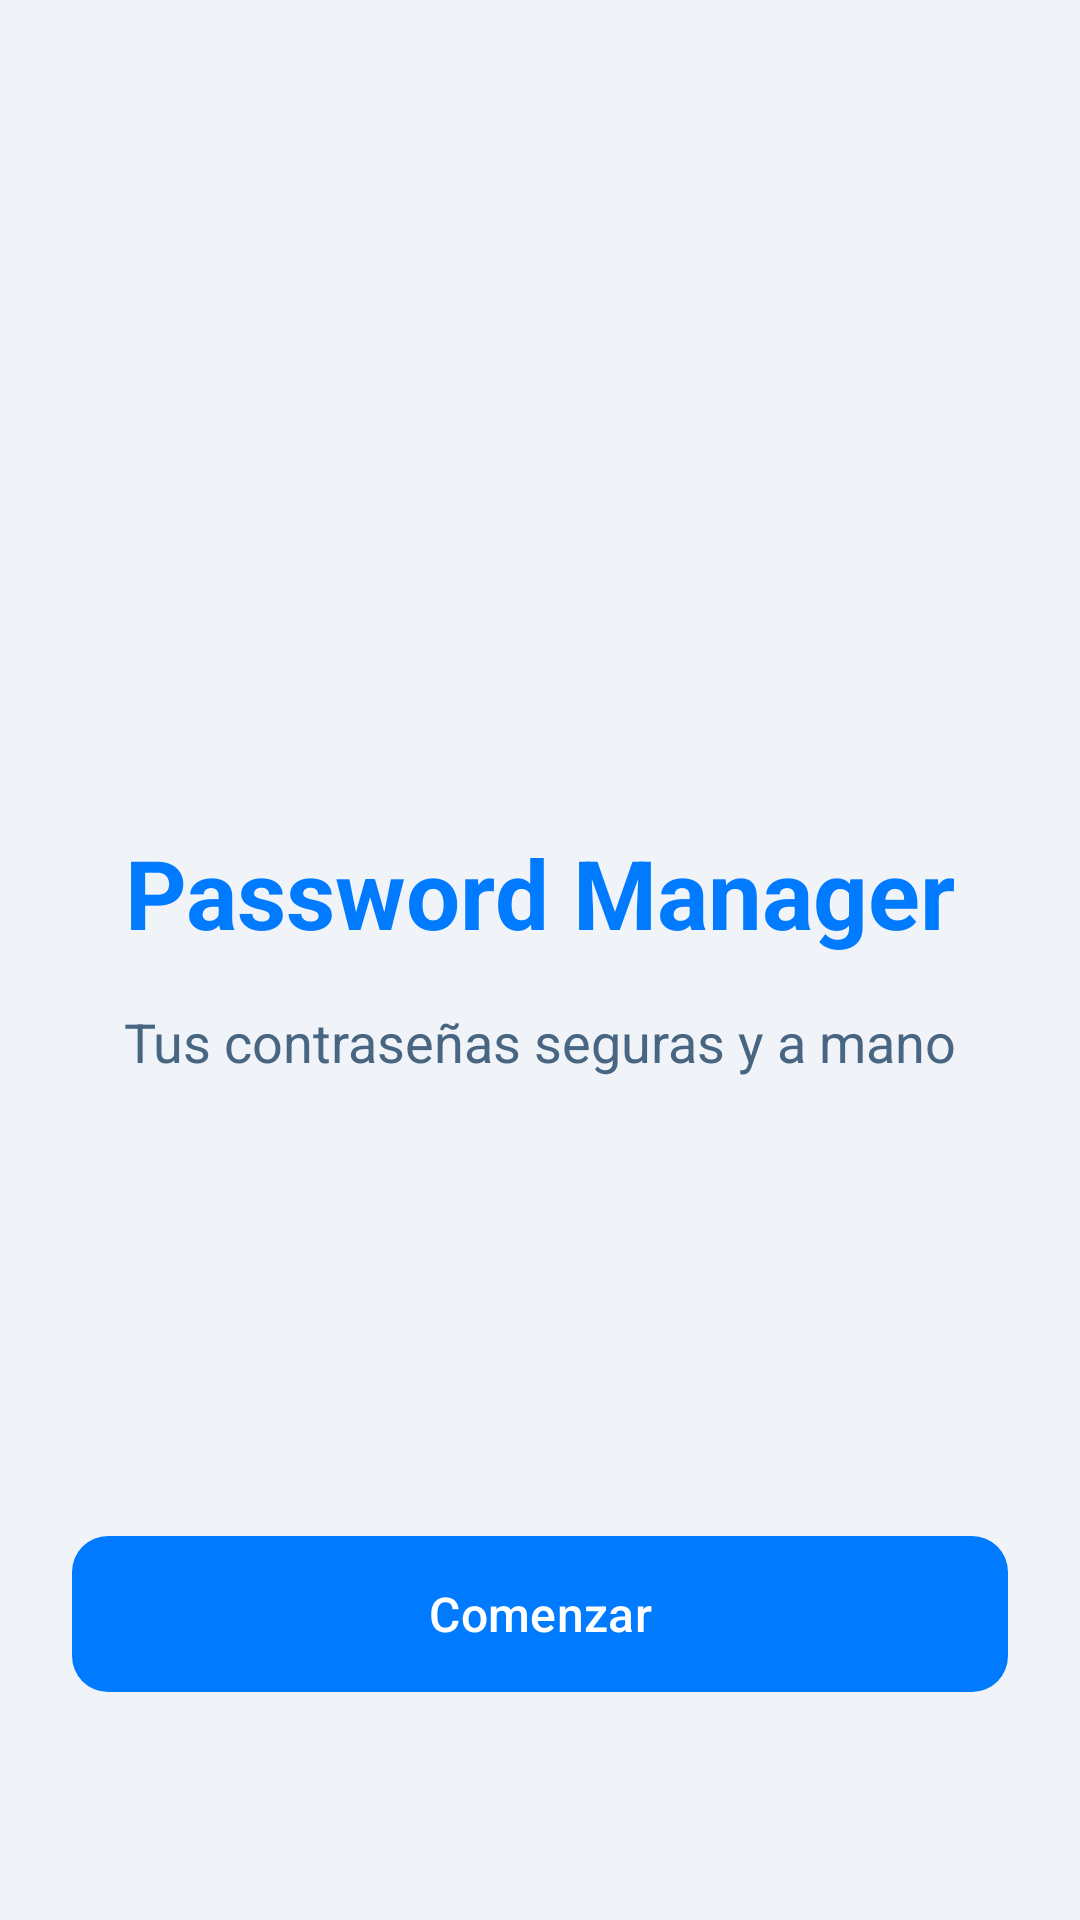

The Android layout XML behind this screen, and the referenced resources:
<!-- AndroidManifest.xml: application theme Theme.PaasswordManager -->
<!-- res/layout/activity_welcome.xml -->
<?xml version="1.0" encoding="utf-8"?>
<androidx.constraintlayout.widget.ConstraintLayout xmlns:android="http://schemas.android.com/apk/res/android"
    xmlns:app="http://schemas.android.com/apk/res-auto"
    android:layout_width="match_parent"
    android:layout_height="match_parent"
    android:background="@color/background"
    android:padding="24dp">

    <ImageView
        android:id="@+id/ivLogo"
        android:layout_width="120dp"
        android:layout_height="120dp"
        android:layout_marginTop="100dp"
        android:src="@mipmap/ic_launcher"
        app:layout_constraintEnd_toEndOf="parent"
        app:layout_constraintStart_toStartOf="parent"
        app:layout_constraintTop_toTopOf="parent" />

    <TextView
        android:id="@+id/tvWelcomeTitle"
        android:layout_width="wrap_content"
        android:layout_height="wrap_content"
        android:layout_marginTop="32dp"
        android:text="@string/welcome_title"
        android:textColor="@color/primary"
        android:textSize="32sp"
        android:textStyle="bold"
        app:layout_constraintEnd_toEndOf="parent"
        app:layout_constraintStart_toStartOf="parent"
        app:layout_constraintTop_toBottomOf="@id/ivLogo" />

    <TextView
        android:id="@+id/tvWelcomeSubtitle"
        android:layout_width="wrap_content"
        android:layout_height="wrap_content"
        android:layout_marginTop="16dp"
        android:text="@string/welcome_subtitle"
        android:textColor="@color/text_secondary"
        android:textSize="18sp"
        app:layout_constraintEnd_toEndOf="parent"
        app:layout_constraintStart_toStartOf="parent"
        app:layout_constraintTop_toBottomOf="@id/tvWelcomeTitle" />

    <com.google.android.material.button.MaterialButton
        android:id="@+id/btnGetStarted"
        android:layout_width="match_parent"
        android:layout_height="60dp"
        android:layout_marginBottom="48dp"
        android:text="@string/btn_get_started"
        android:textSize="16sp"
        app:cornerRadius="12dp"
        app:layout_constraintBottom_toBottomOf="parent" />

</androidx.constraintlayout.widget.ConstraintLayout>
<!-- resources referenced by this layout -->
<resources>
  <color name="background">#F0F4F8</color>
  <color name="primary">#007BFF</color>
  <color name="text_secondary">#486581</color>
  <!-- mipmap ic_launcher (mipmap-anydpi-v26) -->
  <?xml version="1.0" encoding="utf-8"?>
  <adaptive-icon xmlns:android="http://schemas.android.com/apk/res/android">
      <background android:drawable="@color/black" />
      <foreground>
          <inset android:drawable="@drawable/ic_app_logo" android:inset="15%" />
      </foreground>
  </adaptive-icon>
  <string name="btn_get_started">Comenzar</string>
  <string name="welcome_subtitle">Tus contraseñas seguras y a mano</string>
  <string name="welcome_title">Password Manager</string>
  <style name="Theme.PaasswordManager" parent="Base.Theme.PaasswordManager" />
  <color name="black">#000000</color>
  <style name="Base.Theme.PaasswordManager" parent="Theme.Material3.DayNight.NoActionBar">
          <item name="colorPrimary">@color/primary</item>
          <item name="colorOnPrimary">@color/white</item>
          <item name="colorPrimaryContainer">@color/primary_variant</item>
  
          <item name="colorSecondary">@color/secondary</item>
          <item name="colorOnSecondary">@color/white</item>
  
          <item name="colorTertiary">@color/accent</item>
  
          <item name="android:windowBackground">@color/background</item>
          <item name="android:statusBarColor">@color/primary</item>
      </style>
  <color name="white">#FFFFFF</color>
  <color name="primary_variant">#0056b3</color>
  <color name="secondary">#00D2FF</color>
  <color name="accent">#00E5FF</color>
</resources>
